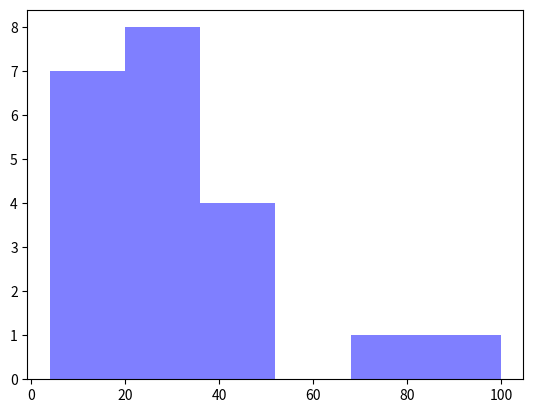

Reproduce this figure in Python.
# -*- coding: utf-8 -*-
"""
Spyder Editor

This is a temporary script file.
"""

target_dir = "F:\Public\Documents\MANGA"
import numpy as np
import matplotlib.mlab as mlab
import matplotlib.pyplot as plt

x = [21,22,23,4,5,6,77,8,9,10,31,32,33,34,35,36,37,18,49,50,100]
num_bins = 6
n, bins, patches = plt.hist(x, num_bins, facecolor='blue', alpha=0.5)
plt.show()
